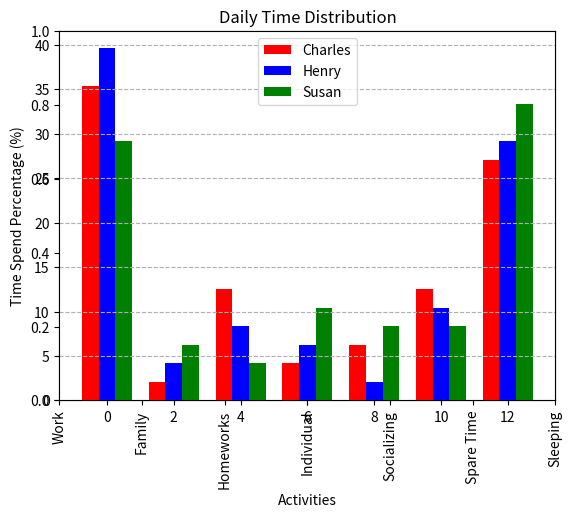

Write the Python code that produced this figure.
import numpy as np
import matplotlib as mpl
import matplotlib.pyplot as plt

mpl.rcParams['figure.dpi'] = 300

firstPerson = np.array([8.5, 0.5, 3.0, 1.0, 1.5, 3.0, 6.5]) / 0.24
secondPerson = np.array([9.5, 1.0, 2.0, 1.5, 0.5, 2.5, 7.0]) / 0.24
thirdPerson = np.array([7.0, 1.5, 1.0, 2.5, 2.0, 2.0, 8.0]) / 0.24

xPositions = np.array(list(range(0,14,2)))
firstPositions = xPositions - 0.5
secondPositions = xPositions
thirdPositions = xPositions + 0.5

xTicks = ["Work", "Family", "Homeworks", "Individual", "Socializing", "Spare Time", "Sleeping"]
plt.xticks(xPositions, xTicks, rotation = "vertical")
plt.title("Daily Time Distribution")
plt.ylabel("Time Spend Percentage (%)")
plt.xlabel("Activities")
plt.axes().yaxis.grid(linestyle = "--")

plt.bar(firstPositions, firstPerson, 0.5, color = "r")
plt.bar(secondPositions, secondPerson, 0.5, color = "b")
plt.bar(thirdPositions, thirdPerson, 0.5, color = "g")
plt.legend(["Charles", "Henry", "Susan"])
plt.show()